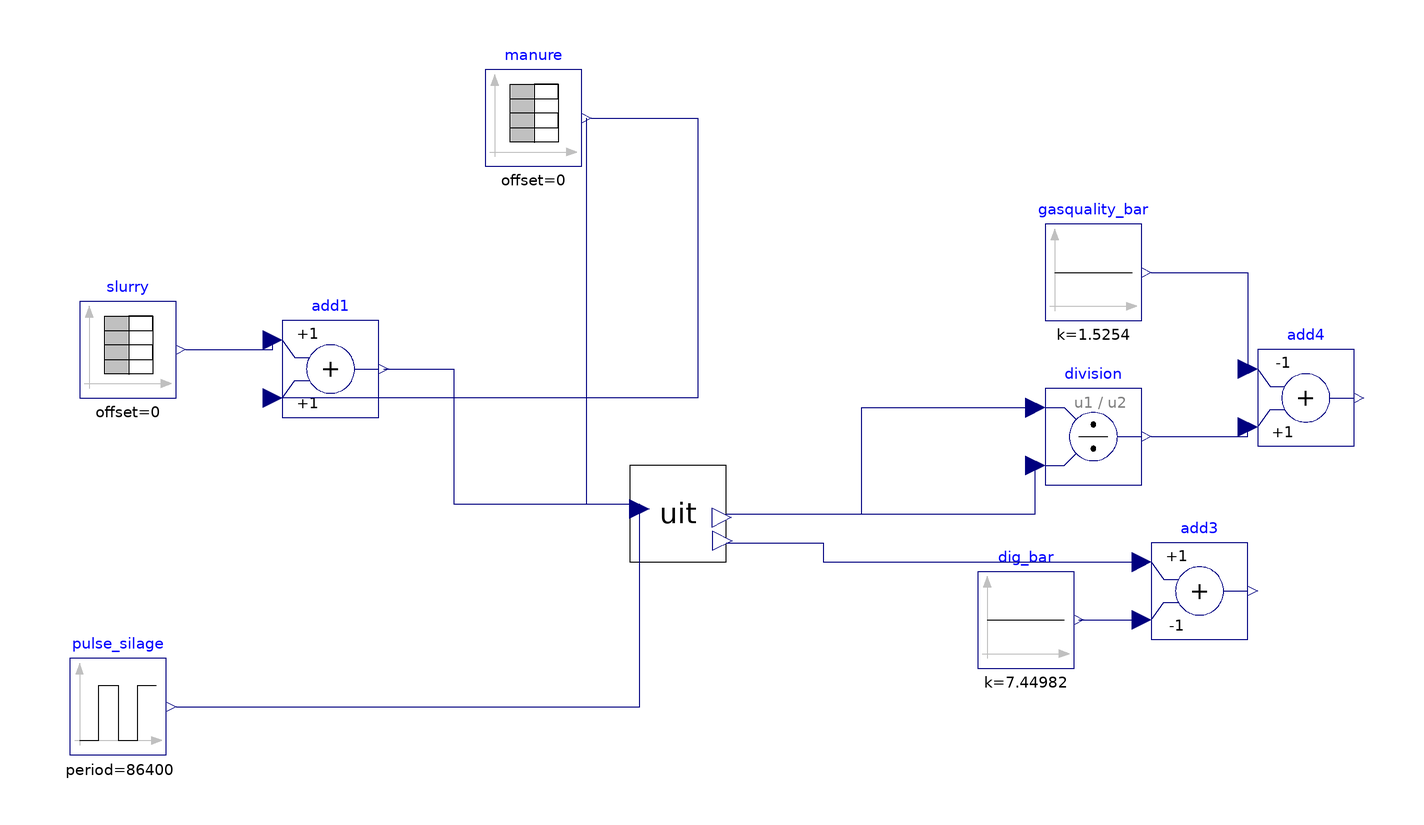

The Modelica model whose source follows is shown above as a component diagram (icons at their Placement, wires along their Line points).

model UIT_CL_online_
    parameter Integer m = 0 + 1;
    parameter Integer n = 1 + 1;
    parameter Real beta[m] = {0.001162};
    parameter Real alpha[n] = {1, 1.149e-5};
    Real ISE(start = 0, fixed = true);
    parameter Real feed_ratio = 0.22;
    //
    UIT uit(digester.X_su_start = 0.565044, digester.X_aa_start = 0.371645, digester.X_fa_start = 0.129986, digester.X_c4_start = 0.223898, digester.X_pro_start = 0.0881904, digester.X_ac_start = 0.511129, digester.X_h2_start = 0.187471, digester.X_c_start = 0, digester.X_i_start = 28.8257, digester.X_ch_start = {0.152025, 0.160662, 2.50754}, digester.X_pr_start = {0.0896949, 0.495966}, digester.X_li_start = 0.290954, digester.X_p_start = 0.327725, digester.S_i_start = 0.0819312, digester.S_su_start = 0.0224999, digester.S_aa_start = 0.0236754, digester.S_fa_start = 0.039656, digester.S_va_start = 0.00392825, digester.S_bu_start = 0.00533233, digester.S_pro_start = 0.0452273, digester.S_ac_start = 0.45836, digester.S_h2_start = 6.28146e-07, digester.S_ch4_start = 0.118711, digester.S_ic_start = 0.282775, digester.S_in_start = 0.171235, digester.S_ip_start = 0.00828052, digester.S_cat_start = 0.155805, digester.S_ca_start = 2.06144e-05, digester.S_mg_start = 2.16158e-05, digester.S_an_start = 0.02, digester.ash_start = 14.673, digester.X_lig_start = 14.8112, digester.S_gas_h2_start = 1.2074e-05, digester.S_gas_ch4_start = 1.40644, digester.S_gas_co2_start = 0.0144066, digester.S_gas_nh3_start = 5.27034e-06, digester.X_acp_start = 7.2534e-12, digester.X_stru_start = 0.0129804, digester.X_ccm_start = 0.00698337, digester.X_mag_start = 7.8361e-10, limPID.xi_start = 0.00707716) annotation(
      Placement(visible = true, transformation(origin = {44, 4}, extent = {{-10, -10}, {10, 10}}, rotation = 0)));
    Modelica.Blocks.Sources.TimeTable slurry(table = [0, (1 - feed_ratio)*2.4e-4; 732, (1 - feed_ratio)*2.4e-4], timeScale = 86400) annotation(
      Placement(visible = true, transformation(origin = {-70, 38}, extent = {{-10, -10}, {10, 10}}, rotation = 0)));
    Modelica.Blocks.Sources.TimeTable manure(table = [0, 0; 732, 0], timeScale = 86400) annotation(
      Placement(visible = true, transformation(origin = {14, 86}, extent = {{-10, -10}, {10, 10}}, rotation = 0)));
    Modelica.Blocks.Math.Add add1 annotation(
      Placement(visible = true, transformation(origin = {-28, 34}, extent = {{-10, -10}, {10, 10}}, rotation = 0)));
    Modelica.Blocks.Sources.Pulse pulse_silage(amplitude = 0.0, nperiod = 1, offset = 0, period(displayUnit = "s") = 86400, startTime(displayUnit = "Ms") = 1000000, width = 300/86400) annotation(
      Placement(visible = true, transformation(origin = {-72, -36}, extent = {{-10, -10}, {10, 10}}, rotation = 0)));
    Modelica.Blocks.Math.Add add3(k2 = -1) annotation(
      Placement(visible = true, transformation(origin = {152, -12}, extent = {{-10, -10}, {10, 10}}, rotation = 0)));
    Modelica.Blocks.Sources.Constant dig_bar(k = 7.44982) annotation(
      Placement(visible = true, transformation(origin = {116, -18}, extent = {{-10, -10}, {10, 10}}, rotation = 0)));
    Modelica.Blocks.Math.Add add4(k1 = -1) annotation(
      Placement(visible = true, transformation(origin = {174, 28}, extent = {{-10, -10}, {10, 10}}, rotation = 0)));
    Modelica.Blocks.Math.Division division annotation(
      Placement(visible = true, transformation(origin = {130, 20}, extent = {{-10, -10}, {10, 10}}, rotation = 0)));
    Modelica.Blocks.Sources.Constant gasquality_bar(k = 1.5254) annotation(
      Placement(visible = true, transformation(origin = {130, 54}, extent = {{-10, -10}, {10, 10}}, rotation = 0)));
  equation
//
    der(ISE) = 0;
//
    connect(add1.y, uit.q[2]) annotation(
      Line(points = {{-17, 34}, {-2.5, 34}, {-2.5, 6}, {36, 6}}, color = {0, 0, 127}));
    connect(manure.y, uit.q[1]) annotation(
      Line(points = {{25, 86}, {25, 6}, {36, 6}}, color = {0, 0, 127}));
    connect(slurry.y, add1.u1) annotation(
      Line(points = {{-58, 38}, {-40, 38}, {-40, 40}}, color = {0, 0, 127}));
    connect(dig_bar.y, add3.u2) annotation(
      Line(points = {{127, -18}, {140, -18}}, color = {0, 0, 127}));
    connect(uit.y_dig[1], add3.u1) annotation(
      Line(points = {{54, -2}, {74, -2}, {74, -6}, {140, -6}}, color = {0, 0, 127}));
    connect(pulse_silage.y, uit.q[3]) annotation(
      Line(points = {{-60, -36}, {36, -36}, {36, 6}}, color = {0, 0, 127}));
    connect(division.y, add4.u2) annotation(
      Line(points = {{142, 20}, {162, 20}, {162, 22}}, color = {0, 0, 127}));
    connect(gasquality_bar.y, add4.u1) annotation(
      Line(points = {{142, 54}, {162, 54}, {162, 34}}, color = {0, 0, 127}));
    connect(uit.y_gas[2], division.u1) annotation(
      Line(points = {{54, 4}, {82, 4}, {82, 26}, {118, 26}}, color = {0, 0, 127}));
    connect(uit.y_gas[3], division.u2) annotation(
      Line(points = {{54, 4}, {118, 4}, {118, 14}}, color = {0, 0, 127}));
    connect(manure.y, add1.u2) annotation(
      Line(points = {{26, 86}, {48, 86}, {48, 28}, {-40, 28}}, color = {0, 0, 127}));
    annotation(
      experiment(StartTime = 0, StopTime = 6.32448e+07, Tolerance = 1e-06, Interval = 3600),
      __OpenModelica_commandLineOptions = "--matchingAlgorithm=PFPlusExt --indexReductionMethod=dynamicStateSelection -d=initialization,NLSanalyticJacobian --std=latest ",
      __OpenModelica_simulationFlags(lv = "LOG_STATS", s = "dassl", variableFilter = ".*"),
      Diagram(coordinateSystem(extent = {{-100, -100}, {100, 100}})));
  end UIT_CL_online_;